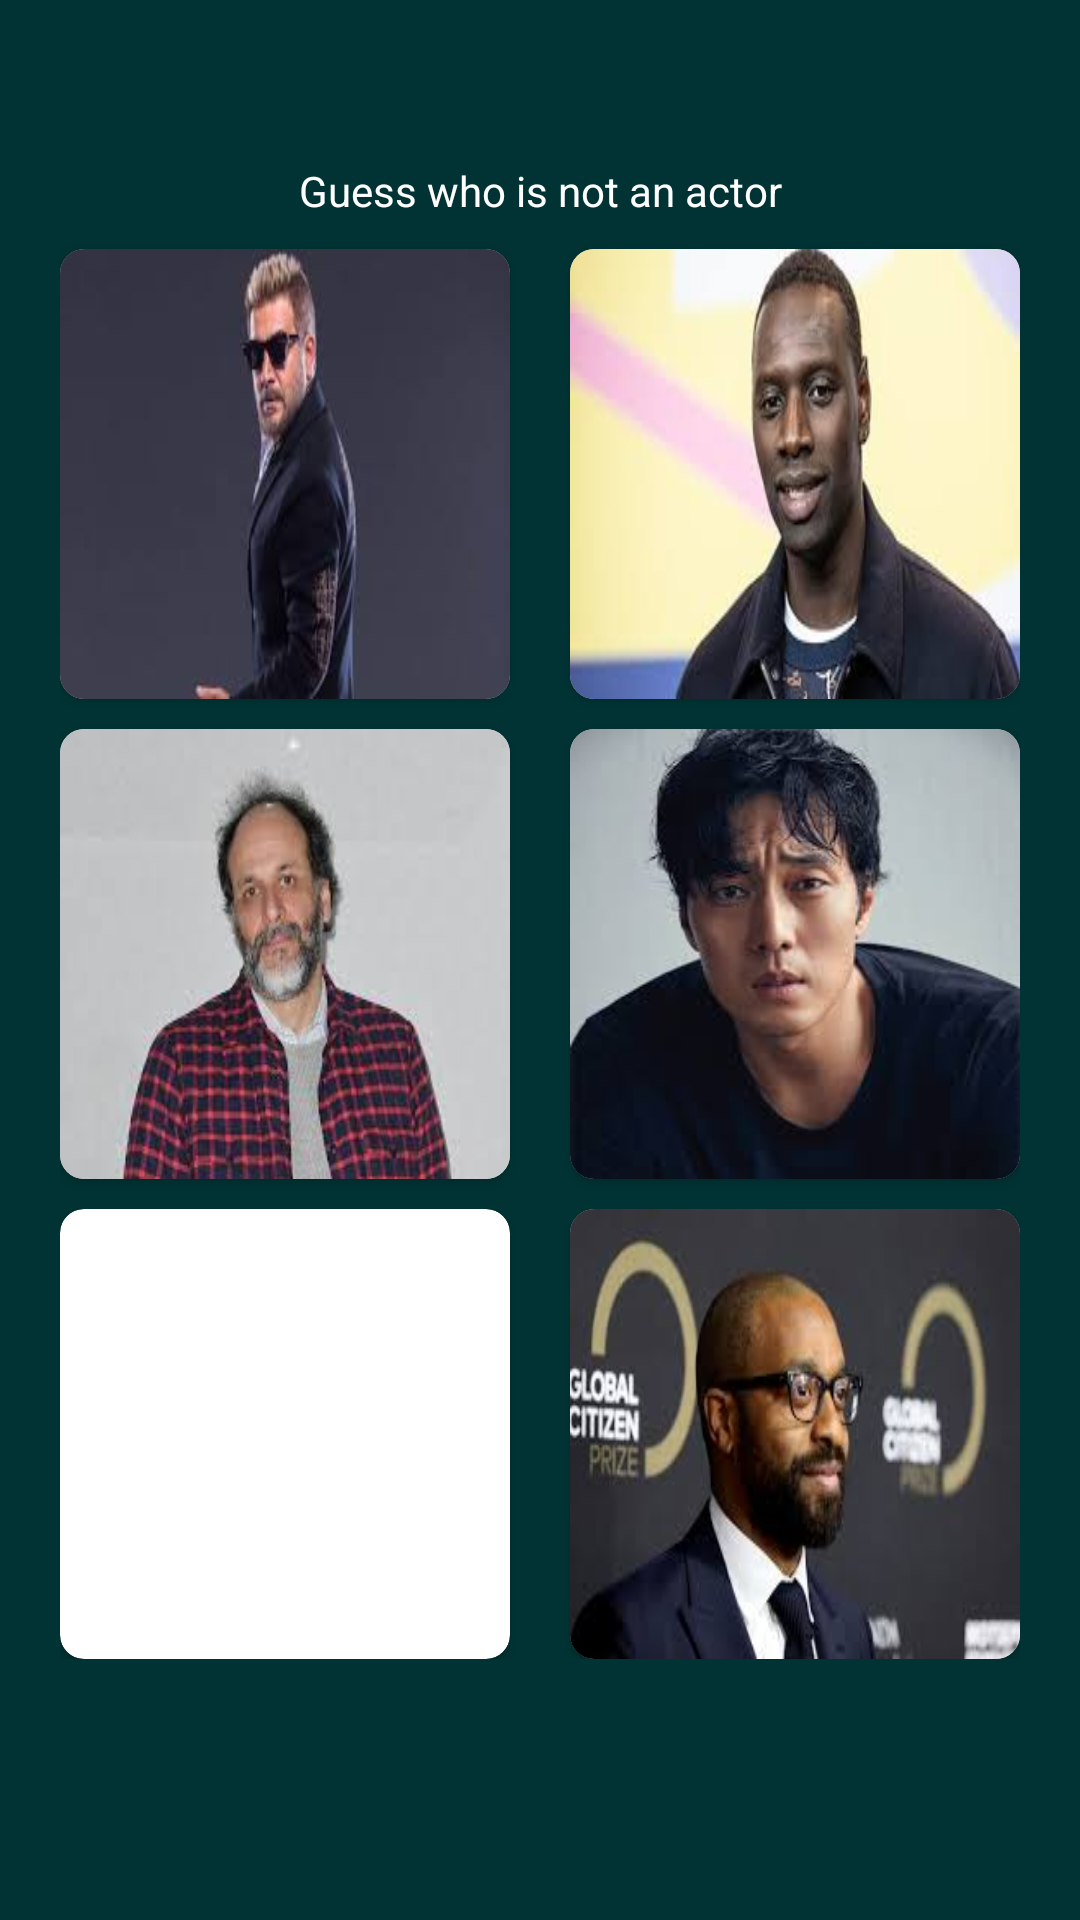

The Android layout XML behind this screen, and the referenced resources:
<!-- AndroidManifest.xml: application theme Theme.GuessIt -->
<!-- res/layout/activity_actor.xml -->
<?xml version="1.0" encoding="utf-8"?>
<androidx.constraintlayout.widget.ConstraintLayout xmlns:android="http://schemas.android.com/apk/res/android"
    xmlns:app="http://schemas.android.com/apk/res-auto"
    xmlns:tools="http://schemas.android.com/tools"
    android:layout_width="match_parent"
    android:layout_height="match_parent"
    android:paddingStart="20dp"
    android:paddingEnd="20dp"
    android:background="@color/colorPrimary"
    tools:context=".guessing.Actor">
    <LinearLayout
        android:id="@+id/banner"
        android:layout_width="match_parent"
        android:layout_height="wrap_content"
        android:layout_alignParentBottom="true"
        android:orientation="vertical"
        app:layout_constraintTop_toTopOf="parent"
        />
    <TextView
        android:id="@+id/title"
        android:layout_width="match_parent"
        android:layout_height="wrap_content"
        android:layout_marginTop="54dp"
        app:layout_constraintTop_toTopOf="parent"
        android:text="Guess who is not an actor"
        android:gravity="center"
        android:textColor="#ffffff"/>
    <ProgressBar
        android:id="@+id/progress"
        android:layout_width="30dp"
        android:visibility="gone"
        app:layout_constraintStart_toStartOf="parent"
        app:layout_constraintEnd_toEndOf="parent"
        app:layout_constraintTop_toBottomOf="@id/title"
        android:layout_marginTop="2dp"
        android:layout_height="30dp"
        android:background="@drawable/progress"
        android:padding="5dp" />
    <ScrollView
        android:id="@+id/scroll"
        android:layout_width="match_parent"
        android:layout_height="wrap_content"
        android:layout_marginBottom="50dp"
        app:layout_constraintStart_toStartOf="parent"
        app:layout_constraintTop_toBottomOf="@id/title"
        >
        <androidx.constraintlayout.widget.ConstraintLayout
            android:layout_width="match_parent"
            android:layout_height="wrap_content">
            <androidx.cardview.widget.CardView
                android:id="@+id/actor1"
                android:layout_width="wrap_content"
                android:layout_height="wrap_content"
                app:cardCornerRadius="8dp"
                android:layout_marginTop="10dp"
                app:layout_constraintStart_toStartOf="parent"
                app:layout_constraintTop_toTopOf="parent">
                <ImageView
                    android:layout_width="150dp"
                    android:layout_height="150dp"
                    android:scaleType="fitXY"
                    android:src="@drawable/actor"/>
            </androidx.cardview.widget.CardView>
            <androidx.cardview.widget.CardView
                android:id="@+id/actor2"
                android:layout_width="wrap_content"
                android:layout_height="wrap_content"
                app:cardCornerRadius="8dp"
                android:layout_marginTop="10dp"
                app:layout_constraintEnd_toEndOf="parent"
                app:layout_constraintTop_toTopOf="parent">
                <ImageView
                    android:layout_width="150dp"
                    android:layout_height="150dp"
                    android:scaleType="fitXY"
                    android:src="@drawable/actor1"/>
            </androidx.cardview.widget.CardView>
            <androidx.cardview.widget.CardView
                android:id="@+id/notActor"
                android:layout_width="wrap_content"
                android:layout_height="wrap_content"
                app:cardCornerRadius="8dp"
                android:layout_marginTop="10dp"
                app:layout_constraintStart_toStartOf="parent"
                app:layout_constraintTop_toBottomOf="@id/actor1">
                <ImageView
                    android:layout_width="150dp"
                    android:layout_height="150dp"
                    android:scaleType="fitXY"
                    android:src="@drawable/notactor"/>
            </androidx.cardview.widget.CardView>
            <androidx.cardview.widget.CardView
                android:id="@+id/actor3"
                android:layout_width="wrap_content"
                android:layout_height="wrap_content"
                app:cardCornerRadius="8dp"
                android:layout_marginTop="10dp"
                app:layout_constraintEnd_toEndOf="parent"
                app:layout_constraintTop_toBottomOf="@id/actor2">
                <ImageView
                    android:layout_width="150dp"
                    android:layout_height="150dp"
                    android:scaleType="fitXY"
                    android:src="@drawable/actor2"/>
            </androidx.cardview.widget.CardView>
            <androidx.cardview.widget.CardView
                android:id="@+id/actor4"
                android:layout_width="wrap_content"
                android:layout_height="wrap_content"
                app:cardCornerRadius="8dp"
                android:layout_marginTop="10dp"
                app:layout_constraintStart_toStartOf="parent"
                app:layout_constraintTop_toBottomOf="@id/notActor">
                <ImageView
                    android:layout_width="150dp"
                    android:layout_height="150dp"
                    android:scaleType="fitXY"
                    android:src="@drawable/actor3"/>
            </androidx.cardview.widget.CardView>
            <androidx.cardview.widget.CardView
                android:id="@+id/actor5"
                android:layout_width="wrap_content"
                android:layout_height="wrap_content"
                app:cardCornerRadius="8dp"
                android:layout_marginTop="10dp"
                app:layout_constraintEnd_toEndOf="parent"
                app:layout_constraintTop_toBottomOf="@id/actor3">
                <ImageView
                    android:layout_width="150dp"
                    android:layout_height="150dp"
                    android:scaleType="fitXY"
                    android:src="@drawable/actor4"/>
            </androidx.cardview.widget.CardView>
        </androidx.constraintlayout.widget.ConstraintLayout>
    </ScrollView>
    <LinearLayout
        android:id="@+id/banner_container"
        android:layout_width="match_parent"
        android:layout_height="wrap_content"
        android:layout_alignParentBottom="true"
        android:orientation="vertical"
        app:layout_constraintBottom_toBottomOf="parent"
        />
</androidx.constraintlayout.widget.ConstraintLayout>
<!-- resources referenced by this layout -->
<resources>
  <color name="colorPrimary">#013334</color>
  <!-- drawable actor: jpg bitmap (drawable, 3337 bytes) -->
  <!-- drawable actor1: jpg bitmap (drawable, 5287 bytes) -->
  <!-- drawable actor2: jpg bitmap (drawable, 5108 bytes) -->
  <!-- drawable actor4: jpg bitmap (drawable, 6426 bytes) -->
  <!-- drawable notactor: jpg bitmap (drawable, 6191 bytes) -->
  <!-- drawable progress (drawable) -->
  <?xml version="1.0" encoding="utf-8"?>
  <shape xmlns:android="http://schemas.android.com/apk/res/android"
      android:shape="oval">
      <gradient
          android:startColor="@color/colorPrimary"
          android:centerColor="@color/colorPrimary"
          android:endColor="@color/gold"/>
  </shape>
  <style name="Theme.GuessIt" parent="Theme.MaterialComponents.DayNight.DarkActionBar">
          
          <item name="colorPrimary">@color/purple_500</item>
          <item name="colorPrimaryVariant">@color/purple_700</item>
          <item name="colorOnPrimary">@color/white</item>
          
          <item name="colorSecondary">@color/teal_200</item>
          <item name="colorSecondaryVariant">@color/teal_700</item>
          <item name="colorOnSecondary">@color/black</item>
          
          <item name="windowActionBar">false</item>
          <item name="windowNoTitle">true</item>
          <item name="android:statusBarColor" tools:targetApi="l">?attr/colorPrimaryVariant</item>
          
      </style>
  <color name="gold">#d4af37</color>
  <color name="purple_500">#013334</color>
  <color name="purple_700">#013334</color>
  <color name="white">#FFFFFFFF</color>
  <color name="teal_200">#FF03DAC5</color>
  <color name="teal_700">#FF018786</color>
  <color name="black">#FF000000</color>
</resources>
